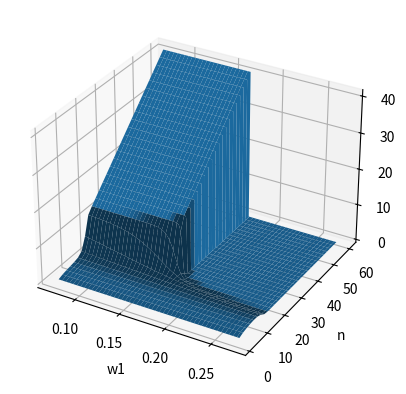

Source code (Python):
# See https://www.ilemaths.net/sujet-suite-u-n-1-1-1-u-n-n-884964.html

import numpy
from matplotlib import pyplot


# u_{n+1} = (1+1/u_{n})^n
# w = log(u)
# w_{n+1} = log(u_{n+1}) = n*log(1 + 1/u_{n}) = n*log1p(1/u_{n}) = n*log1p(exp(-w_{n})
# w_{n} = -log(exp(w_{n+1}/n)-1)

def get_wn(w1, n):
    w = w1
    for n in range(1, n):
        w = n * numpy.log1p(numpy.exp(-w))
    return w


def get_w1(wn, n):
    w = wn
    for n in reversed(range(1, n)):
        w = -numpy.log(numpy.expm1(w / n))
    return w


def show_w(n_limit=60, w1_min=0.1716, w1_max=0.1720, w1_slices=1001):
    w = numpy.full((n_limit, w1_slices), 0.)
    w1 = numpy.linspace(w1_min, w1_max, w1_slices)
    w[0, :] = w1

    for n in range(1, n_limit):
        w[n, :] = n * numpy.log1p(numpy.exp(-w[n - 1, :]))

    w1, n = numpy.meshgrid(w1, numpy.arange(1, n_limit + 1))
    axes = pyplot.axes(projection='3d')
    # axes.plot_surface(w1[::2, :], n[::2, :], w[::2, :])
    axes.plot_surface(w1[1::2, :], n[1::2, :], w[1::2, :])
    axes.set_xlabel('w1')
    axes.set_ylabel('n')
    axes.set_zlabel('wn')

    pyplot.show()


def get_w1_threshold(w1_min=-1, w1_max=1, n=1000):
    wn_min = get_wn(w1_min, n)
    wn_max = get_wn(w1_max, n)

    w1_mid = (w1_min + w1_max) / 2
    while w1_min < w1_mid < w1_max:
        wn_mid = get_wn(w1_mid, n)
        if abs(wn_mid - wn_min) < abs(wn_mid - wn_max):
            w1_min, wn_min = w1_mid, wn_mid
        else:
            w1_max, wn_max = w1_mid, wn_max
        w1_mid = (w1_min + w1_max) / 2
    return w1_min, w1_max


def main():
    # show_w(w1_min=-1, w1_max=1)
    # for n in range(10, 110, 10):
    #     w1_min, w1_max = get_w1_threshold(n=n)
    #     print(w1_min, w1_max)

    w1_min, w1_max = get_w1_threshold(n=100)
    print(f"{w1_min} < w1 < {w1_max} ({numpy.exp(w1_min)} < u1 < {numpy.exp(w1_max)})")
    show_w(w1_min=w1_min - 0.1, w1_max=w1_max + 0.1)


if __name__ == "__main__":
    main()
